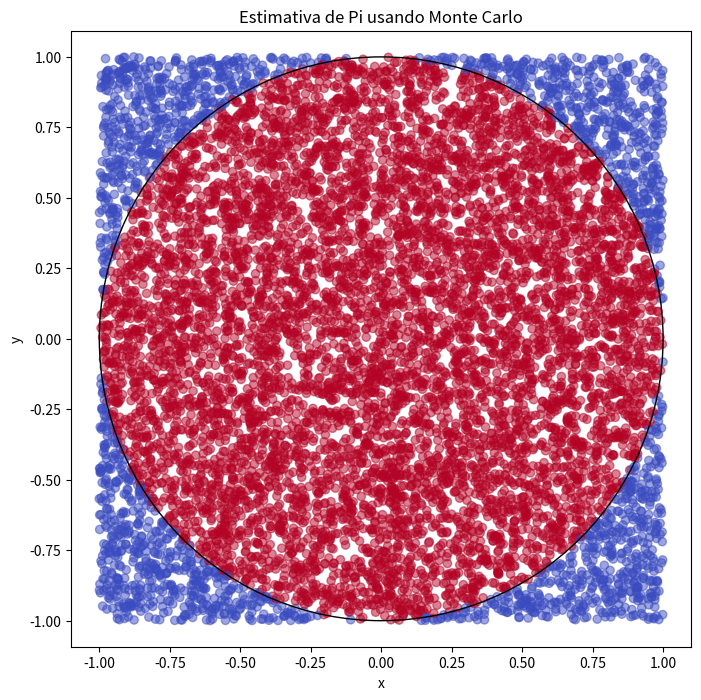

Write the Python code that produced this figure.
import numpy as np
import pandas as pd
import matplotlib.pyplot as plt

num_points = 10000

x = np.random.uniform(-1, 1, num_points)
y = np.random.uniform(-1, 1, num_points)

distance = np.sqrt(x**2 + y**2)

inside_circle = distance <= 1
num_inside_circle = np.sum(inside_circle)

# estimativa de Pi usando a fórmula da área do círculo
estimated_pi = 4 * (num_inside_circle / num_points)


data = pd.DataFrame({'x': x, 'y': y, 'inside_circle': inside_circle})
plt.figure(figsize=(8, 8))
plt.scatter(data['x'], data['y'], c=data['inside_circle'], cmap='coolwarm', alpha=0.5)
plt.xlabel('x')
plt.ylabel('y')
plt.title('Estimativa de Pi usando Monte Carlo')
circle = plt.Circle((0, 0), 1, color='black', fill=False)
plt.gca().add_artist(circle)
plt.axis('equal')
plt.show()

print("Valor estimado de Pi:", estimated_pi)
